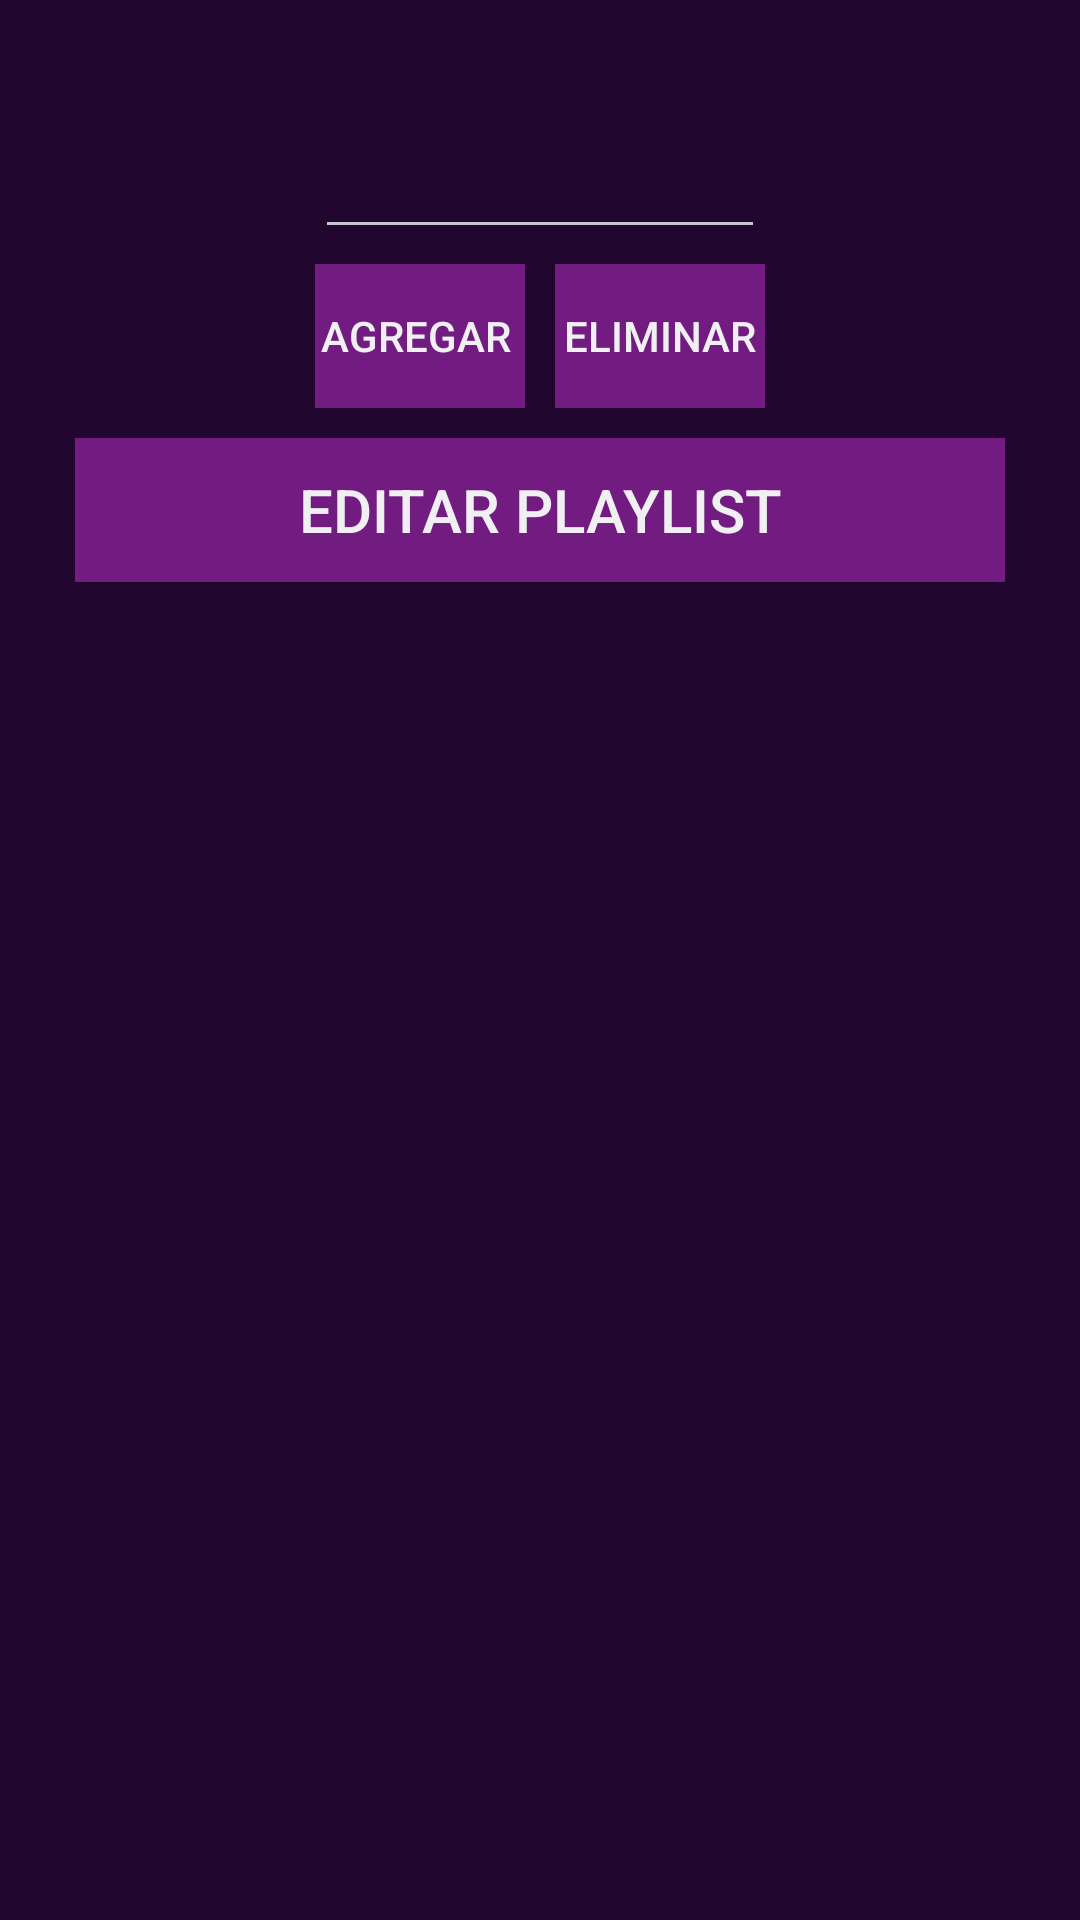

The Android layout XML behind this screen, and the referenced resources:
<!-- AndroidManifest.xml: application theme android:Theme.DeviceDefault -->
<!-- res/layout/activity_playlist_editor.xml -->
<?xml version="1.0" encoding="utf-8"?>
<ScrollView
    android:id="@+id/playlistEditor"
    xmlns:android="http://schemas.android.com/apk/res/android"
    xmlns:tools="http://schemas.android.com/tools"
    android:layout_width="match_parent"
    android:layout_height="match_parent"
    tools:context=".PlaylistEditor"
    android:background="@color/layout_background_purple">

   <LinearLayout
       android:layout_width="match_parent"
       android:layout_height="wrap_content"
       android:orientation="vertical"
       android:layout_marginStart="25sp"
       android:layout_marginEnd="25sp">

       <HorizontalScrollView
           android:layout_width="match_parent"
           android:layout_height="match_parent"
           android:layout_marginTop="35sp">

           <LinearLayout
               android:layout_width="match_parent"
               android:layout_height="match_parent"
               android:orientation="vertical"
               android:layout_gravity="center">

               <EditText
                   android:id="@+id/editPlaylistName"
                   android:layout_width="match_parent"
                   android:layout_height="48sp"
                   android:layout_gravity="center"/>

               <GridLayout
                   android:layout_width="match_parent"
                   android:layout_height="wrap_content"
                   android:layout_marginTop="5sp"
                   android:columnCount="3"
                   android:rowCount="1">

                   <Button
                       android:id="@+id/addAudios"
                       android:layout_width="70sp"
                       android:layout_height="wrap_content"
                       android:layout_column="0"
                       android:background="@color/button_background_purple"
                       android:text="AGREGAR "/>

                   <Space
                       android:layout_width="10sp"
                       android:layout_height="wrap_content"
                       android:layout_column="1" />

                   <Button
                       android:id="@+id/deleteAudios"
                       android:layout_width="70sp"
                       android:layout_height="wrap_content"
                       android:layout_row="0"
                       android:layout_column="2"
                       android:background="@color/button_background_purple"
                       android:text="ELIMINAR" />
               </GridLayout>
           </LinearLayout>
       </HorizontalScrollView>


         <androidx.recyclerview.widget.RecyclerView
             android:id="@+id/recyclerEditAudios"
             android:layout_width="match_parent"
             android:layout_height="match_parent"
             android:gravity="center"
             android:layout_gravity="center"
             android:layout_marginTop="5sp" />

       <Button
           android:id="@+id/editPlaylist"
           android:layout_width="match_parent"
           android:layout_height="wrap_content"
           android:layout_marginTop="5sp"
           android:background="@color/button_background_purple"
           android:textSize="20sp"
           android:layout_marginBottom="35sp"
           android:textAllCaps="true"
           android:text="editar playlist"/>
   </LinearLayout>
</ScrollView>
<!-- resources referenced by this layout -->
<resources>
  <color name="button_background_purple">#721B81</color>
  <color name="layout_background_purple">#210630</color>
</resources>
